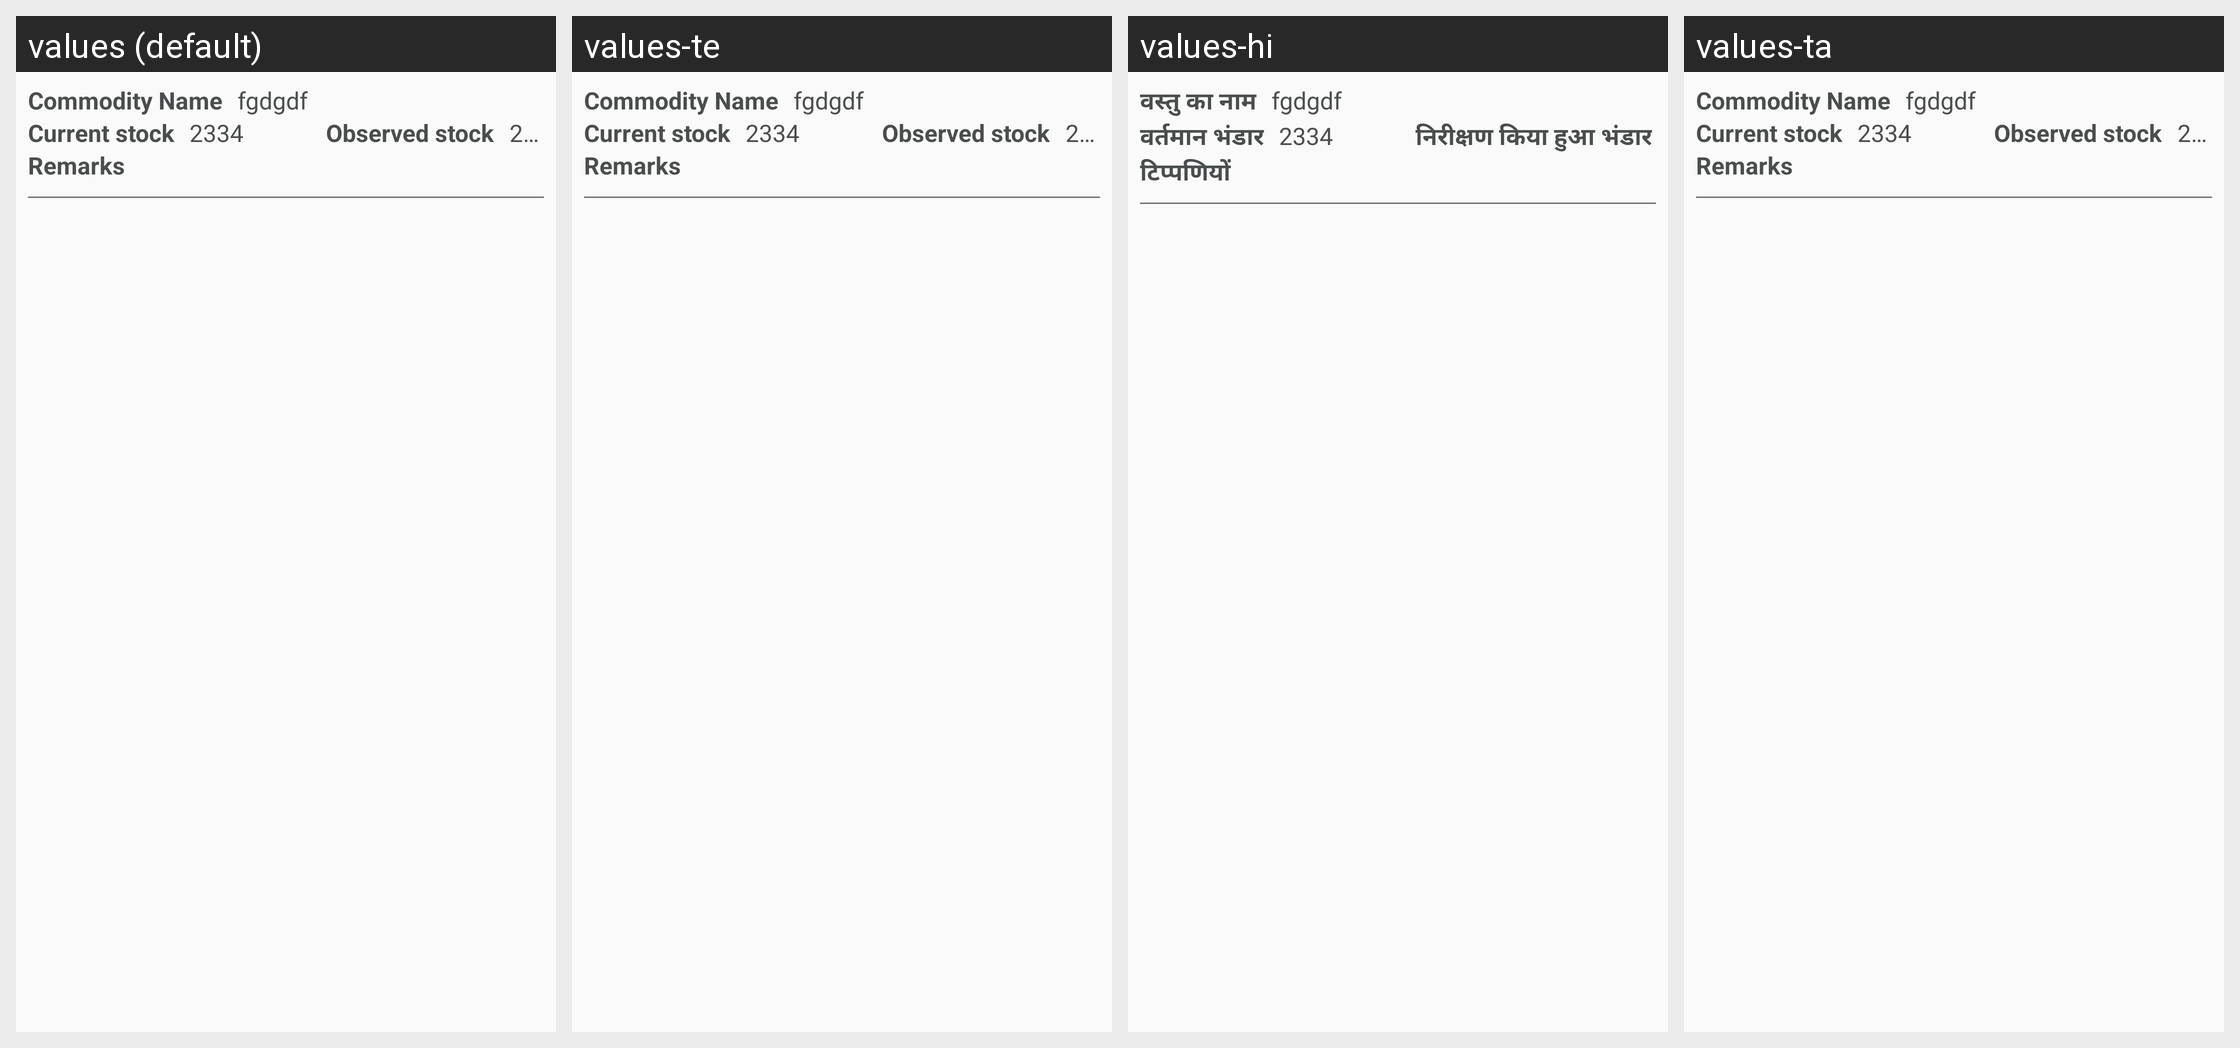

Here is an Android app screen in its default locale and in the app's own translations. Write out the translated-string differences for the strings that appear on this screen.
Android screen res/layout/adapter_inspection_list_view.xml rendered under 4 locales, left to right: values (default), values-te, values-hi, values-ta. Device: Nexus 5 (rendered at 1080×1920; each locale shown at half size, 540×960, under a caption strip naming it); theme AppTheme.
Strings drawn on this screen, with the default value and each locale's value (text and hints the layout hard-codes, and strings that could not be matched under every locale, appear in the picture but are not listed):

commodity_name
  values: Commodity Name
  values-te: Commodity Name
  values-hi: वस्तु का नाम
  values-ta: Commodity Name  [not translated; the default value is used]

system_stock
  values: Current stock
  values-te: Current stock
  values-hi: वर्तमान भंडार
  values-ta: Current stock  [not translated; the default value is used]

physical_stock
  values: Observed stock
  values-te: Observed stock
  values-hi: निरीक्षण किया हुआ भंडार
  values-ta: Observed stock  [not translated; the default value is used]

remarks
  values: Remarks
  values-te: Remarks
  values-hi: टिप्पणियों
  values-ta: Remarks  [not translated; the default value is used]
